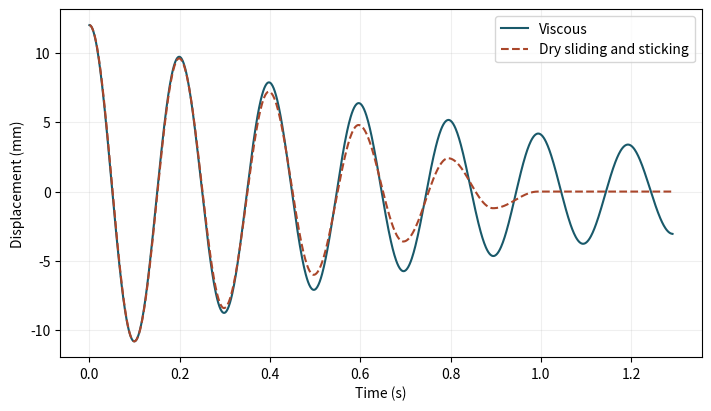
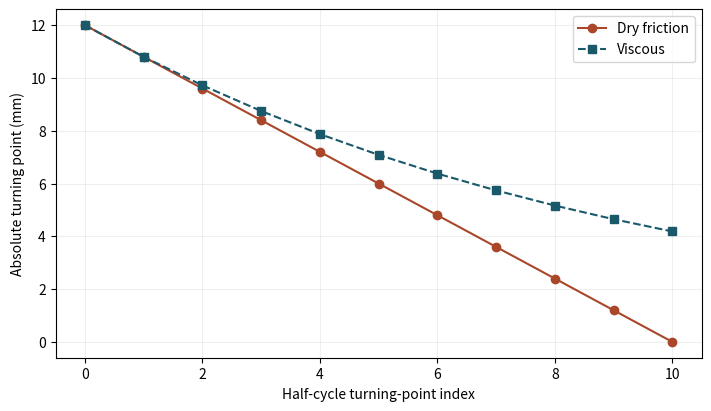

Write the Python code that produced these figures, in order.
import numpy as np
import matplotlib.pyplot as plt

teal, orange, blue = "#19596a", "#aa462a", "#3868a0"
def axes(xlabel, ylabel):
    fig, ax = plt.subplots(figsize=(7, 4), constrained_layout=True)
    ax.set(xlabel=xlabel, ylabel=ylabel)
    ax.grid(alpha=0.2)
    return fig, ax

mass = 1.0
stiffness = 1000.0
friction = 0.6
initial_mm = 12.0

A=initial_mm/1000.; a=friction/stiffness; wn=np.sqrt(stiffness/mass)
assert mass>0 and stiffness>0 and 0<2*a<A
first_ratio=1-2*a/A
delta=-np.log(first_ratio)
zeta=delta/np.hypot(np.pi,delta)
wd=wn*np.sqrt(1-zeta*zeta)
states=[A]
while abs(states[-1])>a*(1+1e-10):
    x0=states[-1]; states.append(2*np.sign(x0)*a-x0)
    assert len(states)<10001, "Select a resolvable sliding friction."
states=np.array(states)
assert np.isclose(abs(states[1]),A*first_ratio) and abs(states[-1])<=a*(1+1e-10)
print(f"Matched viscous ratio {zeta:.4f}; sliding ends after {len(states)-1} half cycles at {1e3*states[-1]:.3f} mm.")

t=np.linspace(0,max(.3,(len(states)+2)*np.pi/wn),1001)
j=np.minimum((t/(np.pi/wn)).astype(int),len(states)-1)
last=j==len(states)-1
eq=np.sign(states[j])*a
dry=np.where(last,states[-1],eq+(states[j]-eq)*np.cos(wn*(t-j*np.pi/wn)))
vis=A*np.exp(-zeta*wn*t)*(np.cos(wd*t)+zeta*wn/wd*np.sin(wd*t))
fig,ax=axes("Time (s)","Displacement (mm)")
ax.plot(t,vis*1000,label="Viscous",color=teal);ax.plot(t,dry*1000,"--",label="Dry sliding and sticking",color=orange)
ax.legend();plt.show()

fig,ax=axes("Half-cycle turning-point index","Absolute turning point (mm)")
j=np.arange(len(states))
ax.plot(j,1000*np.abs(states),"o-",label="Dry friction",color=orange)
ax.plot(j,1000*A*first_ratio**j,"s--",label="Viscous",color=teal)
ax.legend();plt.show()
